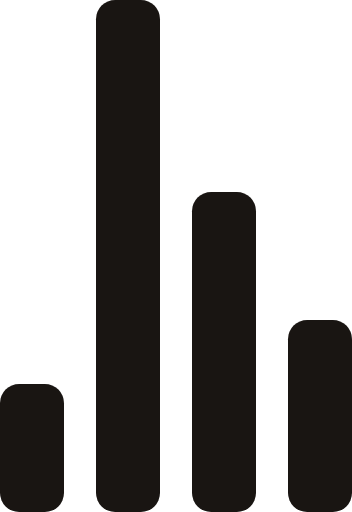
t = 0.00 s
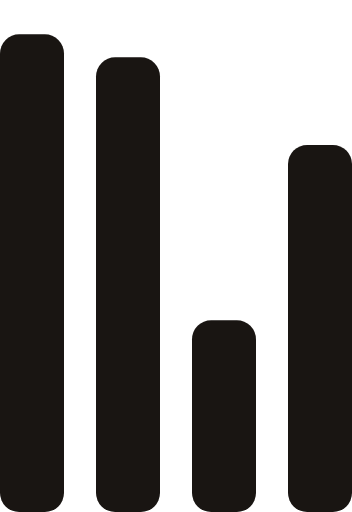
t = 0.72 s
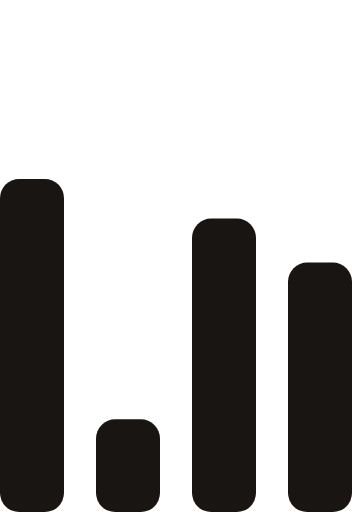
t = 1.43 s
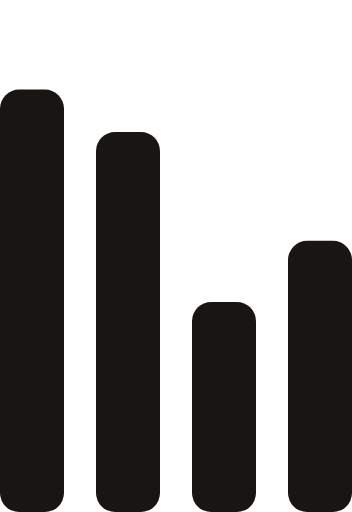
t = 2.15 s
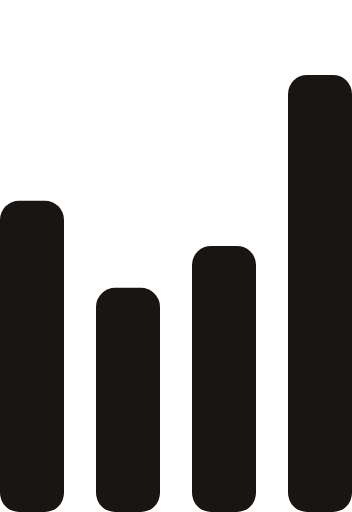
t = 2.87 s
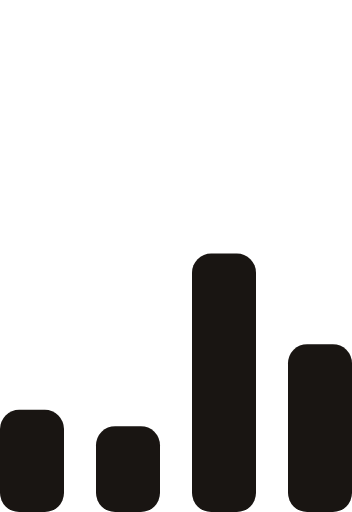
t = 3.58 s

The animated SVG that drew these frames (rendered in a browser with its animation timeline set to each time). Animation: 4 SMIL elements (animate=4); one cycle of 4.30 s, repeats indefinitely.

<!-- By Sam Herbert (@sherb), for everyone. More @ http://goo.gl/7AJzbL -->
<svg width="55" height="80" viewBox="0 0 55 80" xmlns="http://www.w3.org/2000/svg" fill="#191512">
    <g transform="matrix(1 0 0 -1 0 80)">
        <rect width="10" height="20" rx="3">
            <animate attributeName="height"
                 begin="0s" dur="4.3s"
                 values="20;45;57;80;64;32;66;45;64;23;66;13;64;56;34;34;2;23;76;79;20" calcMode="linear"
                 repeatCount="indefinite" />
        </rect>
        <rect x="15" width="10" height="80" rx="3">
            <animate attributeName="height"
                 begin="0s" dur="2s"
                 values="80;55;33;5;75;23;73;33;12;14;60;80" calcMode="linear"
                 repeatCount="indefinite" />
        </rect>
        <rect x="30" width="10" height="50" rx="3">
            <animate attributeName="height"
                 begin="0s" dur="1.4s"
                 values="50;34;78;23;56;23;34;76;80;54;21;50" calcMode="linear"
                 repeatCount="indefinite" />
        </rect>
        <rect x="45" width="10" height="30" rx="3">
            <animate attributeName="height"
                 begin="0s" dur="2s"
                 values="30;45;13;80;56;72;45;76;34;23;67;30" calcMode="linear"
                 repeatCount="indefinite" />
        </rect>
    </g>
</svg>
